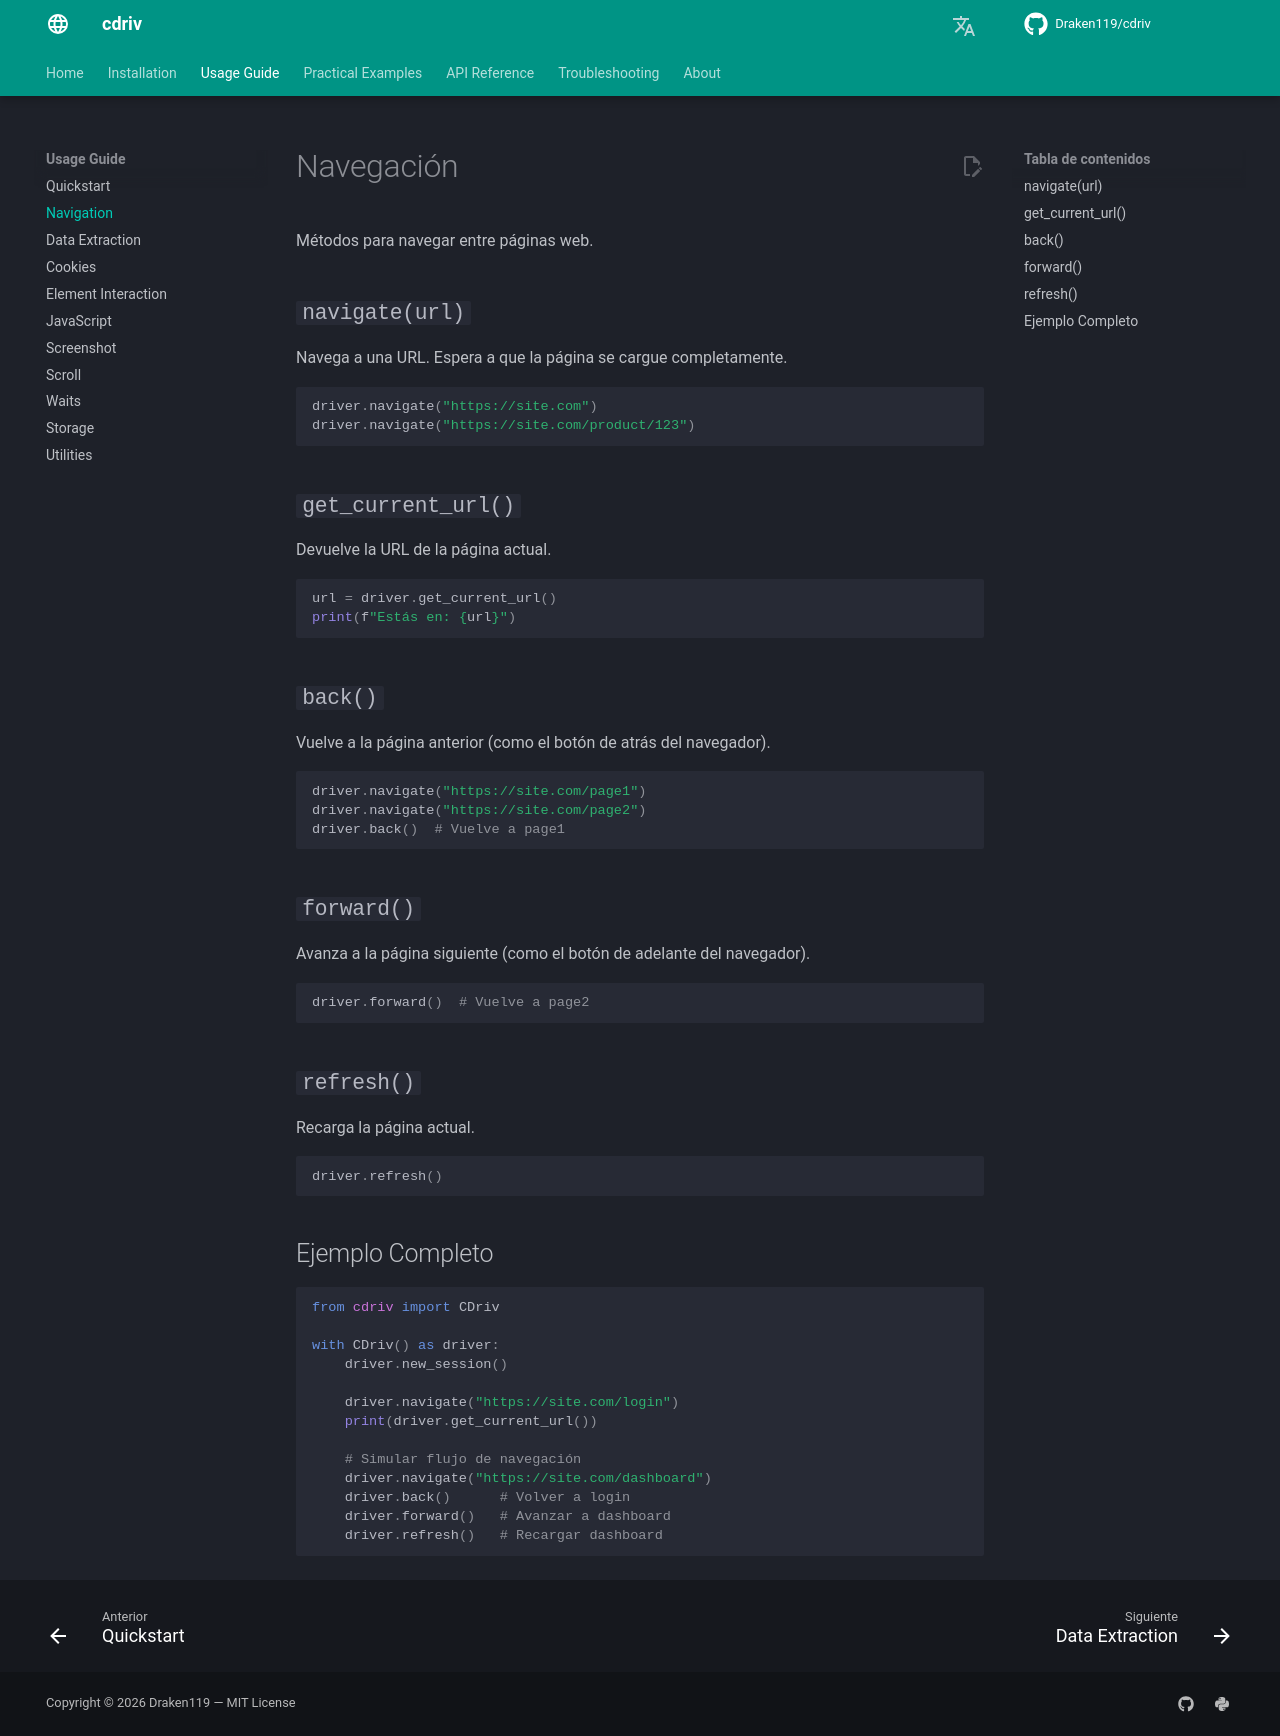

repository: Draken119/cdriv · page: es/usage/navigation/index.html · generator: mkdocs

# Navegación

Métodos para navegar entre páginas web.

## `navigate(url)`

Navega a una URL. Espera a que la página se cargue completamente.

```python
driver.navigate("https://site.com")
driver.navigate("https://site.com/product/123")
```

## `get_current_url()`

Devuelve la URL de la página actual.

```python
url = driver.get_current_url()
print(f"Estás en: {url}")
```

## `back()`

Vuelve a la página anterior (como el botón de atrás del navegador).

```python
driver.navigate("https://site.com/page1")
driver.navigate("https://site.com/page2")
driver.back()  # Vuelve a page1
```

## `forward()`

Avanza a la página siguiente (como el botón de adelante del navegador).

```python
driver.forward()  # Vuelve a page2
```

## `refresh()`

Recarga la página actual.

```python
driver.refresh()
```

## Ejemplo Completo

```python
from cdriv import CDriv

with CDriv() as driver:
    driver.new_session()

    driver.navigate("https://site.com/login")
    print(driver.get_current_url())

    # Simular flujo de navegación
    driver.navigate("https://site.com/dashboard")
    driver.back()      # Volver a login
    driver.forward()   # Avanzar a dashboard
    driver.refresh()   # Recargar dashboard
```
